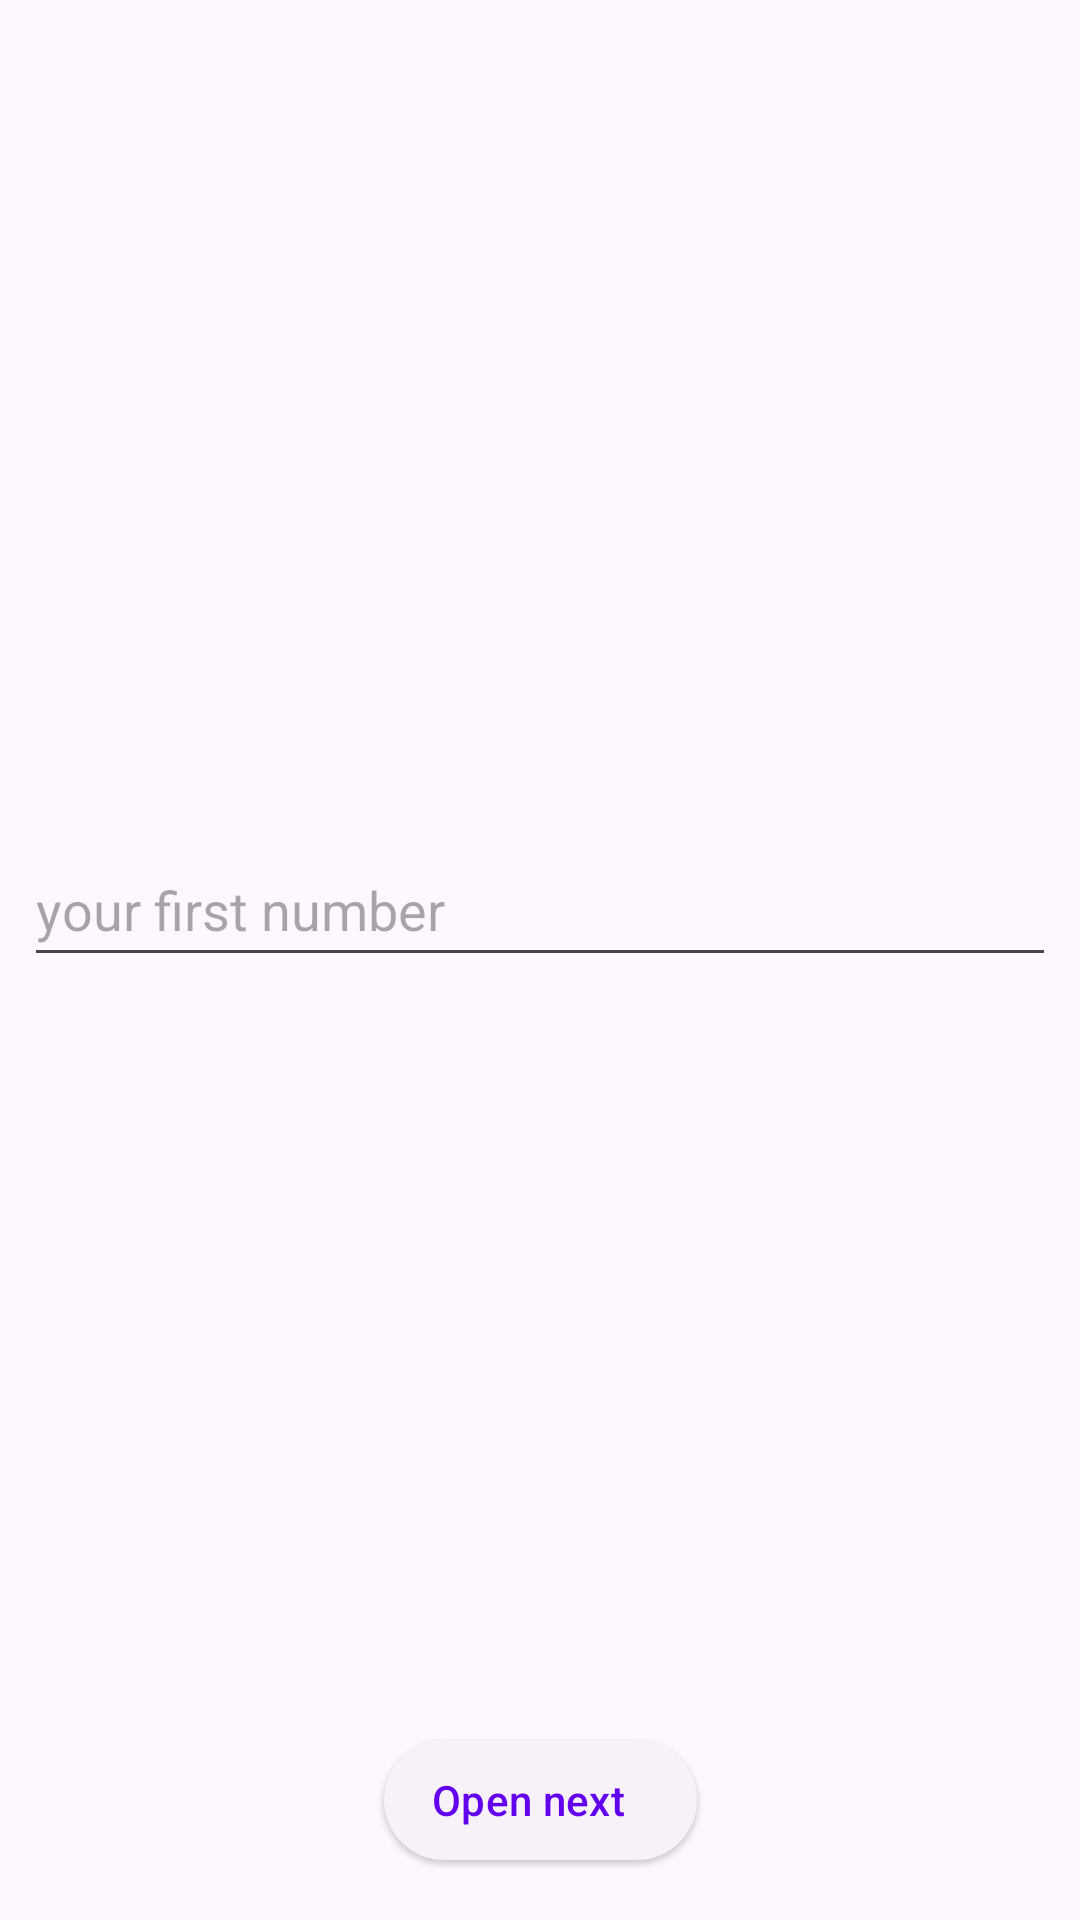

Reconstruct the res/layout file that produces this screen, plus the resources it refers to.
<!-- AndroidManifest.xml: application theme Theme.Fragments -->
<!-- res/layout/fragment_first.xml -->
<?xml version="1.0" encoding="utf-8"?>
<androidx.constraintlayout.widget.ConstraintLayout xmlns:android="http://schemas.android.com/apk/res/android"
    xmlns:app="http://schemas.android.com/apk/res-auto"
    xmlns:tools="http://schemas.android.com/tools"
    android:layout_width="match_parent"
    android:layout_height="match_parent"
    tools:context=".ui.first.FirstFragment">

    <TextView
        android:id="@+id/text_home"
        android:layout_width="match_parent"
        android:layout_height="wrap_content"
        android:layout_marginStart="8dp"
        android:layout_marginTop="16dp"
        android:layout_marginEnd="8dp"
        android:textAlignment="center"
        android:textSize="20sp"
        app:layout_constraintEnd_toEndOf="parent"
        app:layout_constraintStart_toStartOf="parent"
        app:layout_constraintTop_toTopOf="parent" />

    <EditText
        android:id="@+id/editText"
        android:layout_width="match_parent"
        android:layout_height="wrap_content"
        android:layout_marginStart="8dp"
        android:layout_marginEnd="8dp"
        android:layout_marginBottom="16dp"
        android:hint="your first number"
        android:inputType="numberPassword"
        android:minHeight="48dp"
        app:layout_constraintBottom_toTopOf="@+id/button4"
        app:layout_constraintEnd_toEndOf="parent"
        app:layout_constraintStart_toStartOf="parent"
        app:layout_constraintTop_toBottomOf="@+id/text_home" />

    <com.google.android.material.button.MaterialButton
        android:id="@+id/button4"
        style="@style/Widget.Material3.Button.ElevatedButton.Icon"
        android:layout_width="wrap_content"
        android:layout_height="wrap_content"
        android:layout_marginBottom="16dp"
        android:text="Open next"
        app:icon="@drawable/ic_baseline_navigate_next_24"
        app:iconGravity="end"
        app:layout_constraintBottom_toBottomOf="parent"
        app:layout_constraintEnd_toEndOf="parent"
        app:layout_constraintStart_toStartOf="parent" />
</androidx.constraintlayout.widget.ConstraintLayout>
<!-- resources referenced by this layout -->
<resources>
  <style name="Theme.Fragments" parent="Theme.Material3.DayNight.NoActionBar">
          
          <item name="colorPrimary">@color/purple_500</item>
          <item name="colorPrimaryVariant">@color/purple_700</item>
          <item name="colorOnPrimary">@color/white</item>
          
          <item name="colorSecondary">@color/teal_200</item>
          <item name="colorSecondaryVariant">@color/teal_700</item>
          <item name="colorOnSecondary">@color/black</item>
          
          <item name="android:statusBarColor" tools:targetApi="l">?attr/colorPrimaryVariant</item>
          
      </style>
  <!-- not gathered from this repository: default colours our renderer supplied (Android Studio template values) -->
  <color name="purple_500">#FF6200EE</color>
  <color name="purple_700">#FF3700B3</color>
  <color name="teal_200">#FF03DAC5</color>
  <color name="teal_700">#FF018786</color>
  <color name="black">#FF000000</color>
  <color name="white">#FFFFFFFF</color>
</resources>
